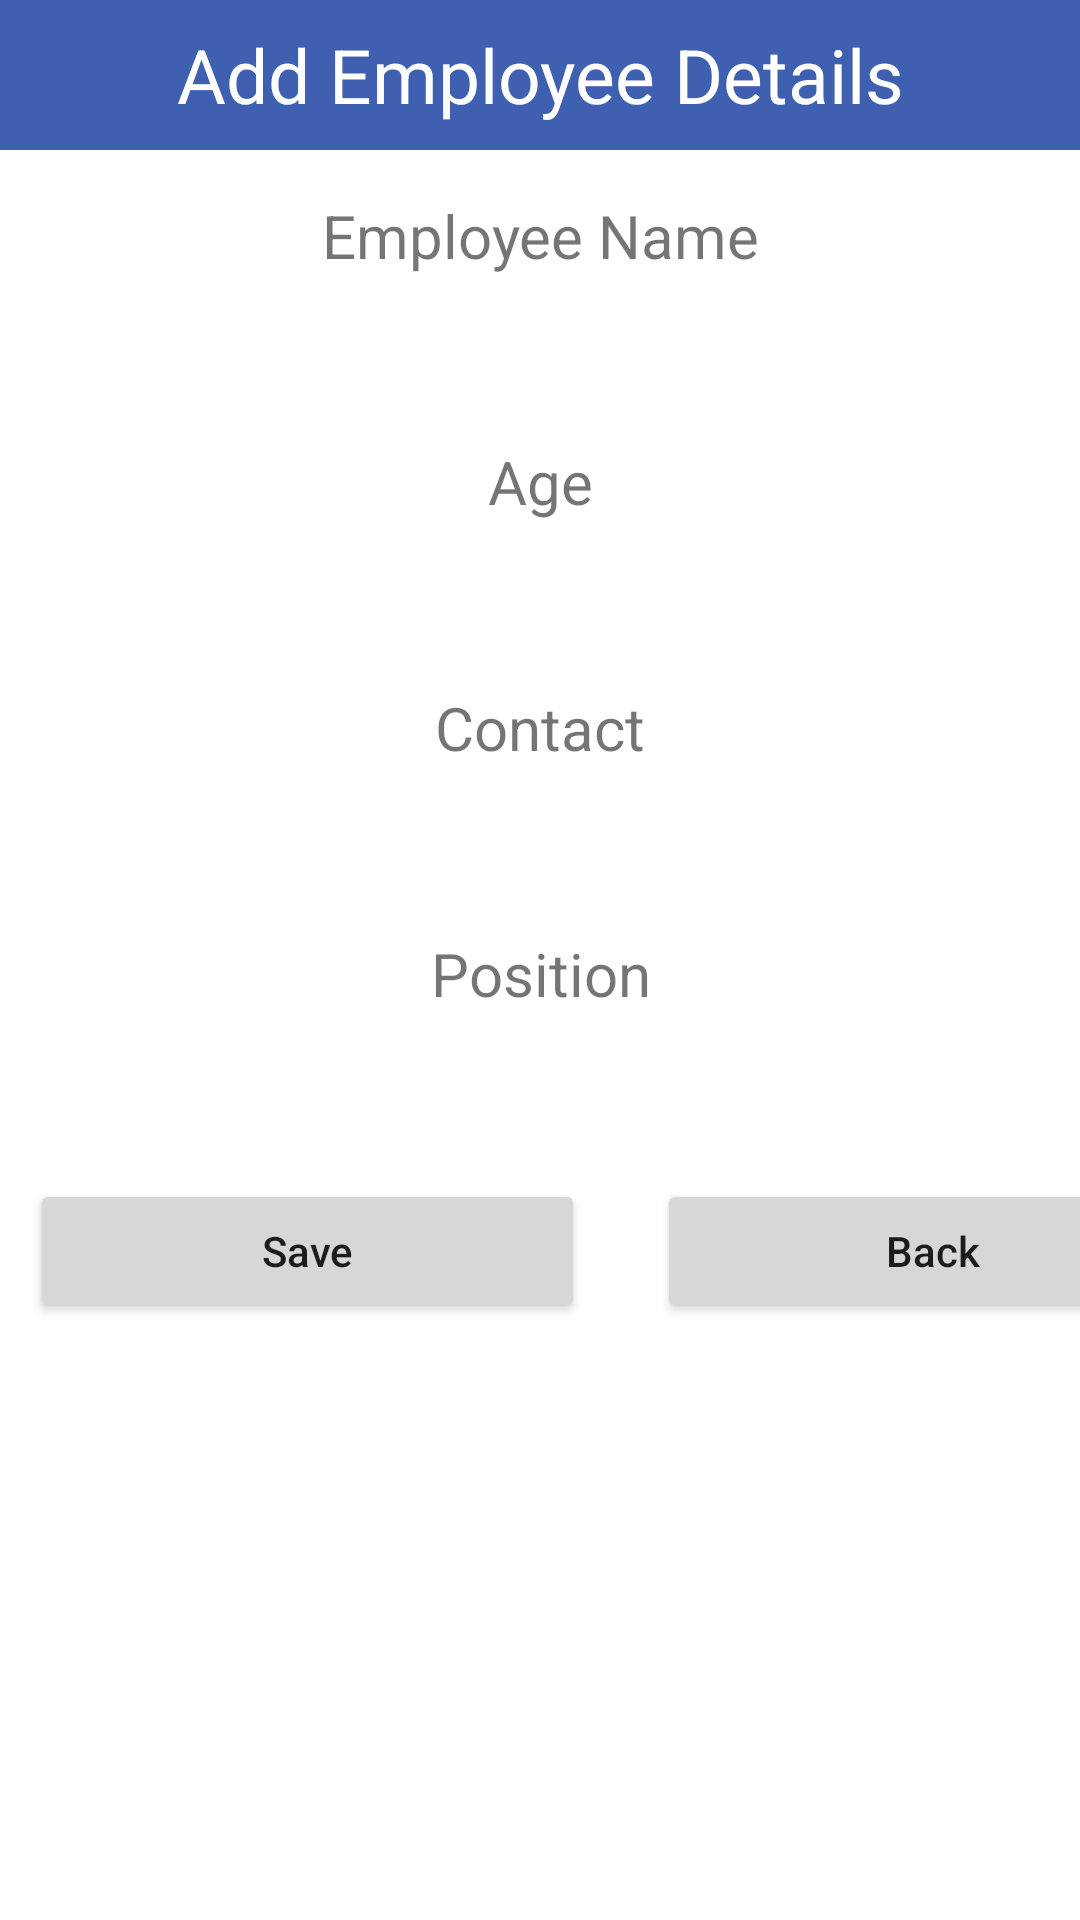

Android layout source for this screen:
<!-- AndroidManifest.xml: application theme Theme.EpicDoodles -->
<!-- res/layout/activity_add_employee.xml -->
<?xml version="1.0" encoding="utf-8"?>
<LinearLayout xmlns:android="http://schemas.android.com/apk/res/android"
    android:layout_width="match_parent"
    android:layout_height="match_parent"
    android:orientation="vertical">

    <TextView
        android:layout_width="match_parent"
        android:layout_height="50dp"
        android:text="Add Employee Details"
        android:background="#3F60B1"
        android:textSize="25dp"
        android:gravity="center"
        android:textColor="#FFF"/>

    <TextView
        android:layout_width="match_parent"
        android:layout_height="wrap_content"
        android:gravity="center"
        android:textSize="20sp"
        android:layout_marginTop="15dp"
        android:layout_marginBottom="5dp"
        android:text="Employee Name"/>

    <EditText
        android:layout_width="match_parent"
        android:layout_height="35dp"
        android:layout_marginLeft="10dp"
        android:layout_marginRight="10dp"
        android:background="@drawable/rounded"
        android:gravity="center"
        android:id="@+id/txtMName"/>

    <TextView
        android:layout_width="match_parent"
        android:layout_height="wrap_content"
        android:gravity="center"
        android:textSize="20sp"
        android:layout_marginTop="15dp"
        android:layout_marginBottom="5dp"
        android:text="Age"/>

    <EditText
        android:layout_width="match_parent"
        android:layout_height="35dp"
        android:layout_marginLeft="10dp"
        android:layout_marginRight="10dp"
        android:background="@drawable/rounded"
        android:gravity="center"
        android:id="@+id/txtMType"/>

    <TextView
        android:layout_width="match_parent"
        android:layout_height="wrap_content"
        android:gravity="center"
        android:textSize="20sp"
        android:layout_marginTop="15dp"
        android:layout_marginBottom="5dp"
        android:text="Contact"/>

    <EditText
        android:layout_width="match_parent"
        android:layout_height="35dp"
        android:layout_marginLeft="10dp"
        android:layout_marginRight="10dp"
        android:background="@drawable/rounded"
        android:gravity="center"
        android:id="@+id/txtMDescription"/>

    <TextView
        android:layout_width="match_parent"
        android:layout_height="wrap_content"
        android:gravity="center"
        android:textSize="20sp"
        android:layout_marginTop="15dp"
        android:layout_marginBottom="5dp"
        android:text="Position"/>

    <EditText
        android:layout_width="match_parent"
        android:layout_height="35dp"
        android:layout_marginLeft="10dp"
        android:layout_marginRight="10dp"
        android:background="@drawable/rounded"
        android:gravity="center"
        android:id="@+id/txtMPrice"/>
    <LinearLayout
        android:layout_width="match_parent"
        android:layout_height="wrap_content"
        android:layout_below="@+id/txtMPrice"
        android:layout_marginTop="15dp"
        android:orientation="horizontal">
        <Button
            android:id="@+id/btnMAdd"
            android:layout_width="185dp"
            android:layout_height="wrap_content"
            android:layout_marginLeft="10dp"
            android:layout_marginRight="5dp"
            android:text="Save"
            android:textAllCaps="false"  />

        <Button
            android:id="@+id/btnMBack"
            android:layout_width="184dp"
            android:layout_height="wrap_content"
            android:layout_marginLeft="19dp"
            android:text="Back"
            android:textAllCaps="false" />
    </LinearLayout>
</LinearLayout>
<!-- resources referenced by this layout -->
<resources>
  <style name="Theme.EpicDoodles" parent="Theme.MaterialComponents.DayNight.DarkActionBar">
          
          <item name="colorPrimary">@color/purple_500</item>
          <item name="colorPrimaryVariant">@color/purple_700</item>
          <item name="colorOnPrimary">@color/white</item>
          
          <item name="colorSecondary">@color/teal_200</item>
          <item name="colorSecondaryVariant">@color/teal_700</item>
          <item name="colorOnSecondary">@color/black</item>
          
          <item name="android:statusBarColor" tools:targetApi="l">?attr/colorPrimaryVariant</item>
          
      </style>
  <color name="purple_500">#0288D1</color>
  <color name="purple_700">#303F9F</color>
  <color name="white">#FFFFFFFF</color>
  <color name="teal_200">#1976D2</color>
  <color name="teal_700">#0288D1</color>
  <color name="black">#FF000000</color>
</resources>
